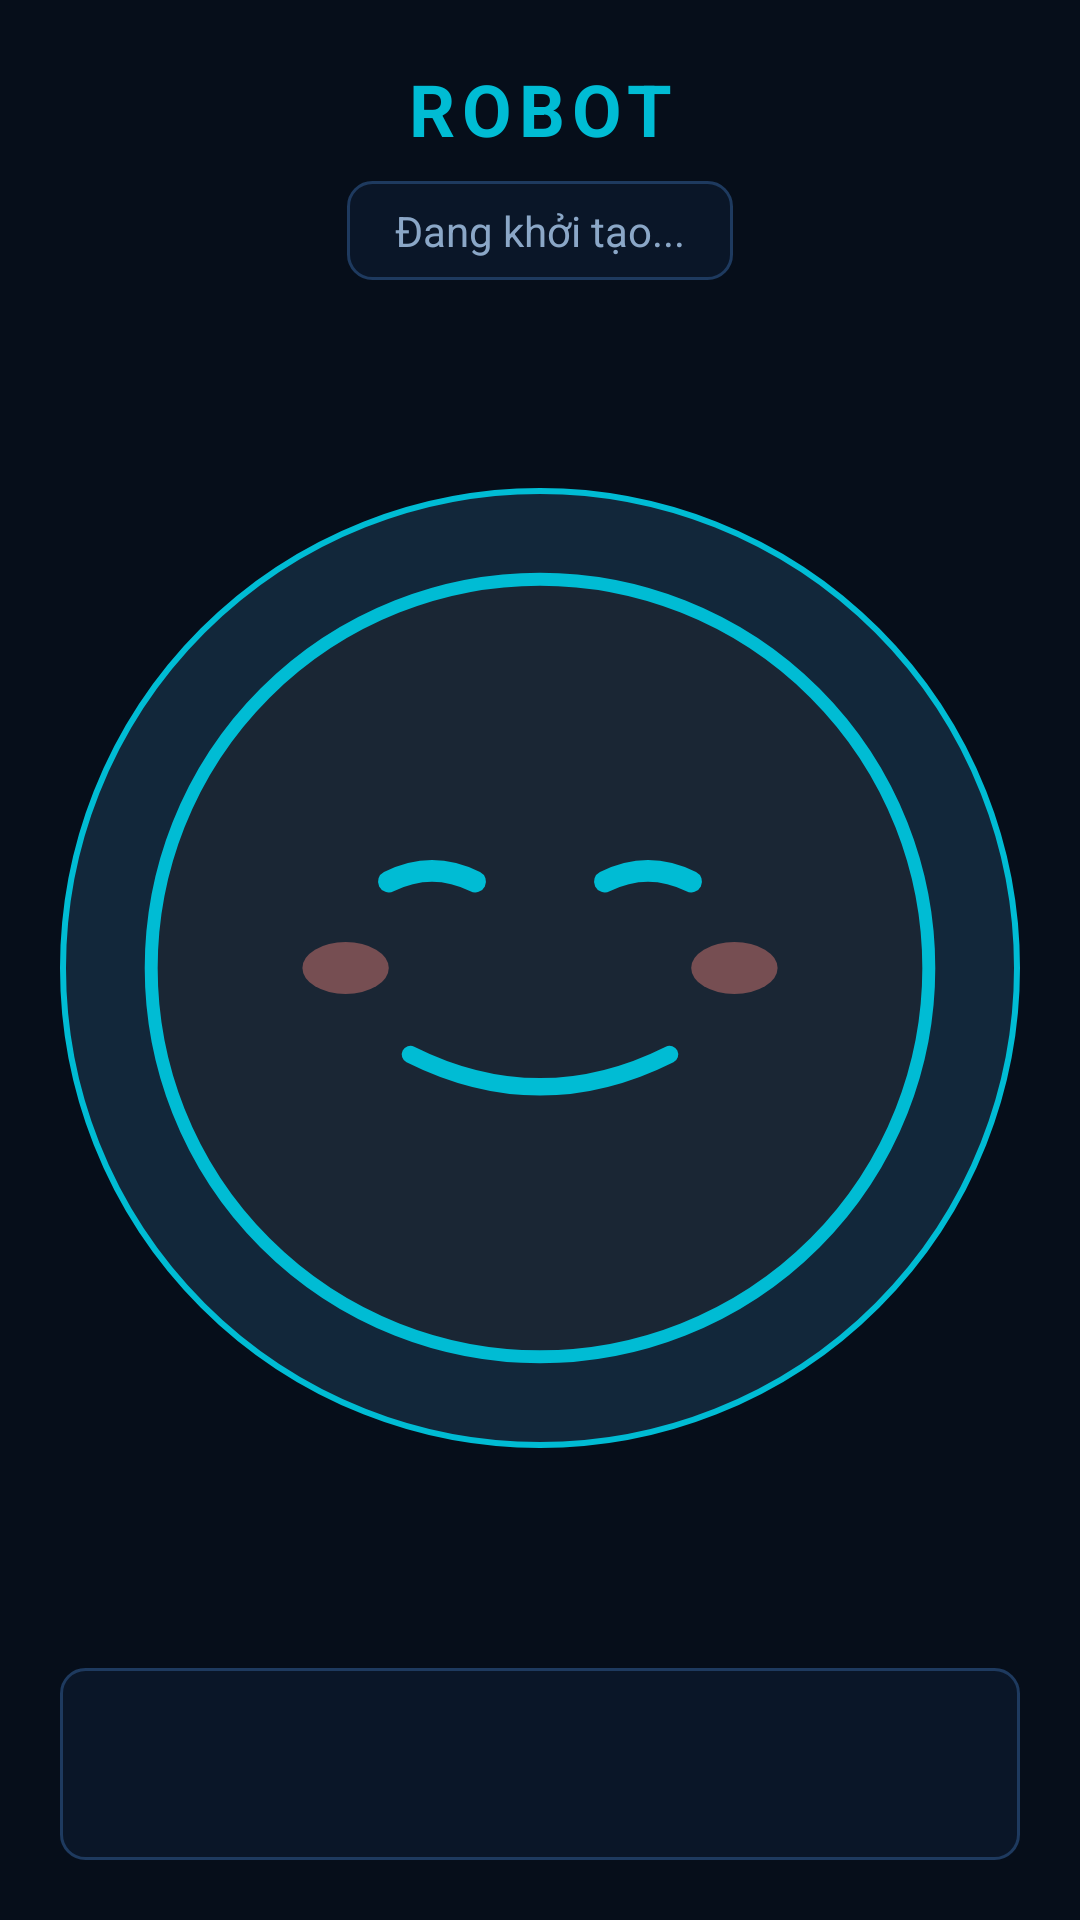

Reconstruct the res/layout file that produces this screen, plus the resources it refers to.
<!-- AndroidManifest.xml: application theme Theme.Datn_v1 -->
<!-- res/layout/chatbot_fragment.xml -->
<?xml version="1.0" encoding="utf-8"?>
<androidx.constraintlayout.widget.ConstraintLayout
    xmlns:android="http://schemas.android.com/apk/res/android"
    xmlns:app="http://schemas.android.com/apk/res-auto"
    xmlns:tools="http://schemas.android.com/tools"
    android:id="@+id/chatbot_root"
    android:layout_width="match_parent"
    android:layout_height="match_parent"
    android:background="#060E1A"
    android:padding="20dp"
    tools:context=".ChatbotFragment">

    <TextView
        android:id="@+id/tv_robot_name"
        android:layout_width="0dp"
        android:layout_height="wrap_content"
        android:gravity="center"
        android:letterSpacing="0.1"
        android:text="ROBOT"
        android:textColor="#00BCD4"
        android:textSize="24sp"
        android:textStyle="bold"
        app:layout_constraintEnd_toEndOf="parent"
        app:layout_constraintStart_toStartOf="parent"
        app:layout_constraintTop_toTopOf="parent"
        tools:text="ROBO" />

    <TextView
        android:id="@+id/tv_chatbot_status"
        android:layout_width="wrap_content"
        android:layout_height="wrap_content"
        android:layout_marginTop="8dp"
        android:background="@drawable/bg_chatbot_status"
        android:gravity="center"
        android:paddingHorizontal="16dp"
        android:paddingVertical="7dp"
        android:text="Đang khởi tạo..."
        android:textColor="#8BA7C7"
        android:textSize="14sp"
        app:layout_constraintEnd_toEndOf="parent"
        app:layout_constraintStart_toStartOf="parent"
        app:layout_constraintTop_toBottomOf="@id/tv_robot_name" />

    
    <FrameLayout
        android:id="@+id/face_container"
        android:layout_width="0dp"
        android:layout_height="0dp"
        android:layout_marginTop="16dp"
        android:layout_marginBottom="20dp"
        app:layout_constraintBottom_toTopOf="@id/tv_stt_realtime"
        app:layout_constraintDimensionRatio="1:1"
        app:layout_constraintEnd_toEndOf="parent"
        app:layout_constraintStart_toStartOf="parent"
        app:layout_constraintTop_toBottomOf="@id/tv_chatbot_status">

        <View
            android:id="@+id/face_glow_ring"
            android:layout_width="match_parent"
            android:layout_height="match_parent"
            android:background="@drawable/bg_chatbot_face" />

        <ImageView
            android:id="@+id/iv_chatbot_face"
            android:layout_width="match_parent"
            android:layout_height="match_parent"
            android:layout_gravity="center"
            android:contentDescription="Biểu cảm chatbot"
            android:padding="16dp"
            android:scaleType="fitCenter"
            android:src="@drawable/chatbot_face_idle" />
    </FrameLayout>

    
    <TextView
        android:id="@+id/tv_stt_realtime"
        android:layout_width="0dp"
        android:layout_height="wrap_content"
        android:background="@drawable/bg_chatbot_status"
        android:ellipsize="end"
        android:fontFamily="sans-serif"
        android:gravity="center"
        android:maxLines="2"
        android:minHeight="64dp"
        android:paddingHorizontal="20dp"
        android:paddingVertical="14dp"
        android:textColor="#E6F7FF"
        android:textSize="20sp"
        app:layout_constraintBottom_toBottomOf="parent"
        app:layout_constraintEnd_toEndOf="parent"
        app:layout_constraintStart_toStartOf="parent"
        tools:text="Mình đang lắng nghe..." />

</androidx.constraintlayout.widget.ConstraintLayout>
<!-- resources referenced by this layout -->
<resources>
  <!-- drawable bg_chatbot_face (drawable) -->
  <?xml version="1.0" encoding="utf-8"?>
  <shape xmlns:android="http://schemas.android.com/apk/res/android"
      android:shape="oval">
      <solid android:color="#12273A" />
      <stroke android:width="2dp" android:color="#00BCD4" />
  </shape>
  <!-- drawable bg_chatbot_status (drawable) -->
  <?xml version="1.0" encoding="utf-8"?>
  <shape xmlns:android="http://schemas.android.com/apk/res/android"
      android:shape="rectangle">
      <solid android:color="#0A1628" />
      <corners android:radius="8dp" />
      <stroke android:width="1dp" android:color="#1E3A5F" />
  </shape>
  <!-- drawable chatbot_face_idle (drawable) -->
  <?xml version="1.0" encoding="utf-8"?>
  <vector xmlns:android="http://schemas.android.com/apk/res/android"
      android:width="200dp"
      android:height="200dp"
      android:viewportWidth="200"
      android:viewportHeight="200">
  
      
      <path
          android:pathData="M100,100 m-90,0 a90,90 0 1,0 180,0 a90,90 0 1,0 -180,0"
          android:fillColor="#1A2634" />
  
      
      <path
          android:pathData="M100,100 m-90,0 a90,90 0 1,0 180,0 a90,90 0 1,0 -180,0"
          android:fillColor="#00000000"
          android:strokeColor="#00BCD4"
          android:strokeWidth="3" />
  
      
      <path
          android:pathData="M65,80 Q75,75 85,80"
          android:fillColor="#00000000"
          android:strokeColor="#00BCD4"
          android:strokeWidth="5"
          android:strokeLineCap="round" />
  
      
      <path
          android:pathData="M115,80 Q125,75 135,80"
          android:fillColor="#00000000"
          android:strokeColor="#00BCD4"
          android:strokeWidth="5"
          android:strokeLineCap="round" />
  
      
      <path
          android:pathData="M70,120 Q100,135 130,120"
          android:fillColor="#00000000"
          android:strokeColor="#00BCD4"
          android:strokeWidth="4"
          android:strokeLineCap="round" />
  
      
      <path
          android:pathData="M55,100 m-10,0 a10,6 0 1,0 20,0 a10,6 0 1,0 -20,0"
          android:fillColor="#FF8A80"
          android:fillAlpha="0.4" />
  
      
      <path
          android:pathData="M145,100 m-10,0 a10,6 0 1,0 20,0 a10,6 0 1,0 -20,0"
          android:fillColor="#FF8A80"
          android:fillAlpha="0.4" />
  
  </vector>
  <style name="Theme.Datn_v1" parent="Base.Theme.Datn_v1" />
  <style name="Base.Theme.Datn_v1" parent="Theme.Material3.DayNight.NoActionBar">
          
          
           <item name="android:statusBarColor">#2567E8</item>
      </style>
</resources>
